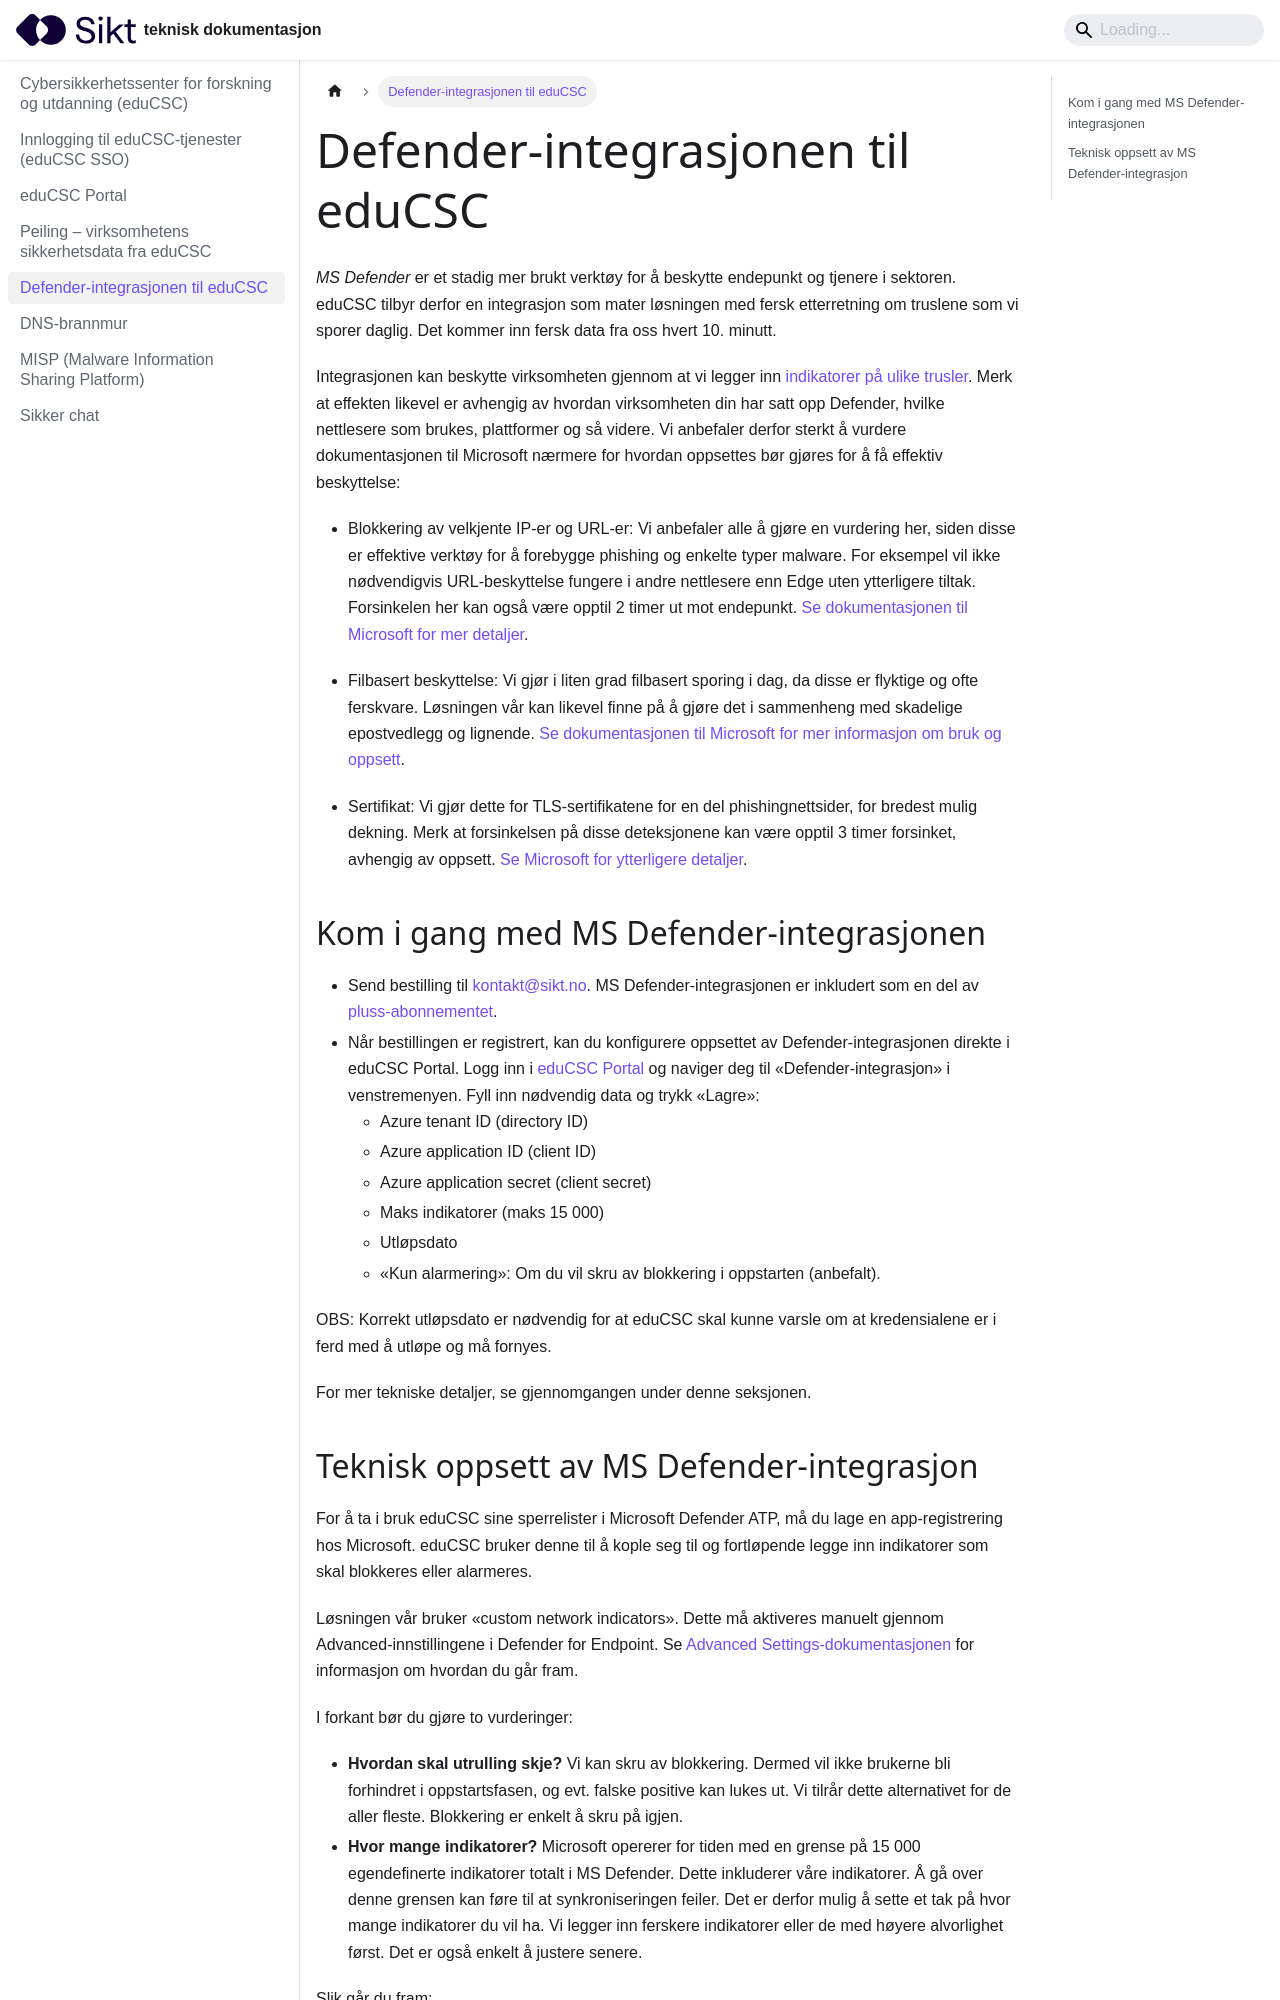

repository: sikt-no/docs · page: docs/educsc/trusseletterretning/ms-defender/index.html · generator: docusaurus

# Defender-integrasjonen til eduCSC

_MS Defender_ er et stadig mer brukt verktøy for å beskytte endepunkt og tjenere i
sektoren. eduCSC tilbyr derfor en integrasjon som mater løsningen med fersk
etterretning om truslene som vi sporer daglig. Det kommer inn fersk data fra oss
hvert 10. minutt.

Integrasjonen kan beskytte virksomheten gjennom at vi legger inn [indikatorer på
ulike
trusler](https://learn.microsoft.com/en-us/microsoft-365/security/defender-endpoint/manage-indicators?view=o365-worldwide#indicator-of-compromise-ioc-overview).
Merk at effekten likevel er avhengig av hvordan virksomheten din har satt opp
Defender, hvilke nettlesere som brukes, plattformer og så videre. Vi anbefaler
derfor sterkt å vurdere dokumentasjonen til Microsoft nærmere for hvordan
oppsettes bør gjøres for å få effektiv beskyttelse:

- Blokkering av velkjente IP-er og URL-er: Vi anbefaler alle å gjøre en
  vurdering her, siden disse er effektive verktøy for å forebygge phishing og
  enkelte typer malware. For eksempel vil ikke nødvendigvis URL-beskyttelse
  fungere i andre nettlesere enn Edge uten ytterligere tiltak. Forsinkelen her
  kan også være opptil 2 timer ut mot endepunkt. [Se dokumentasjonen til
  Microsoft for mer
  detaljer](https://learn.microsoft.com/en-us/microsoft-365/security/defender-endpoint/indicator-ip-domain?view=o365-worldwide#before-you-begin).

- Filbasert beskyttelse: Vi gjør i liten grad filbasert sporing i dag, da disse
  er flyktige og ofte ferskvare. Løsningen vår kan likevel finne på å gjøre det
  i sammenheng med skadelige epostvedlegg og lignende. [Se dokumentasjonen til
  Microsoft for mer informasjon om bruk og
  oppsett](https://learn.microsoft.com/en-us/microsoft-365/security/defender-endpoint/indicator-file?view=o365-worldwide#before-you-begin).

- Sertifikat: Vi gjør dette for TLS-sertifikatene for en del phishingnettsider,
  for bredest mulig dekning. Merk at forsinkelsen på disse deteksjonene kan være
  opptil 3 timer forsinket, avhengig av oppsett. [Se Microsoft for ytterligere
  detaljer](https://learn.microsoft.com/en-us/microsoft-365/security/defender-endpoint/indicator-certificates?view=o365-worldwide#before-you-begin).

## Kom i gang med MS Defender-integrasjonen

- Send bestilling til kontakt@sikt.no. MS Defender-integrasjonen er inkludert
som en del av
[pluss-abonnementet](https://sikt.no/tjenester/cybersikkerhetssenter-forskning-og-utdanning).
- Når bestillingen er registrert, kan du konfigurere oppsettet av Defender-integrasjonen direkte i eduCSC Portal. Logg inn i [eduCSC Portal](https://portal.educsc.sikt.no) og naviger deg til «Defender-integrasjon» i venstremenyen. Fyll inn nødvendig data og trykk «Lagre»: 
  - Azure tenant ID (directory ID)
  - Azure application ID (client ID)
  - Azure application secret (client secret)
  - Maks indikatorer (maks 15 000)
  - Utløpsdato
  - «Kun alarmering»:  Om du vil skru av blokkering i oppstarten (anbefalt).

OBS: Korrekt utløpsdato er nødvendig for at eduCSC skal kunne varsle om at kredensialene er i ferd med å utløpe og må fornyes. 
  
For mer tekniske detaljer, se gjennomgangen under denne seksjonen.
